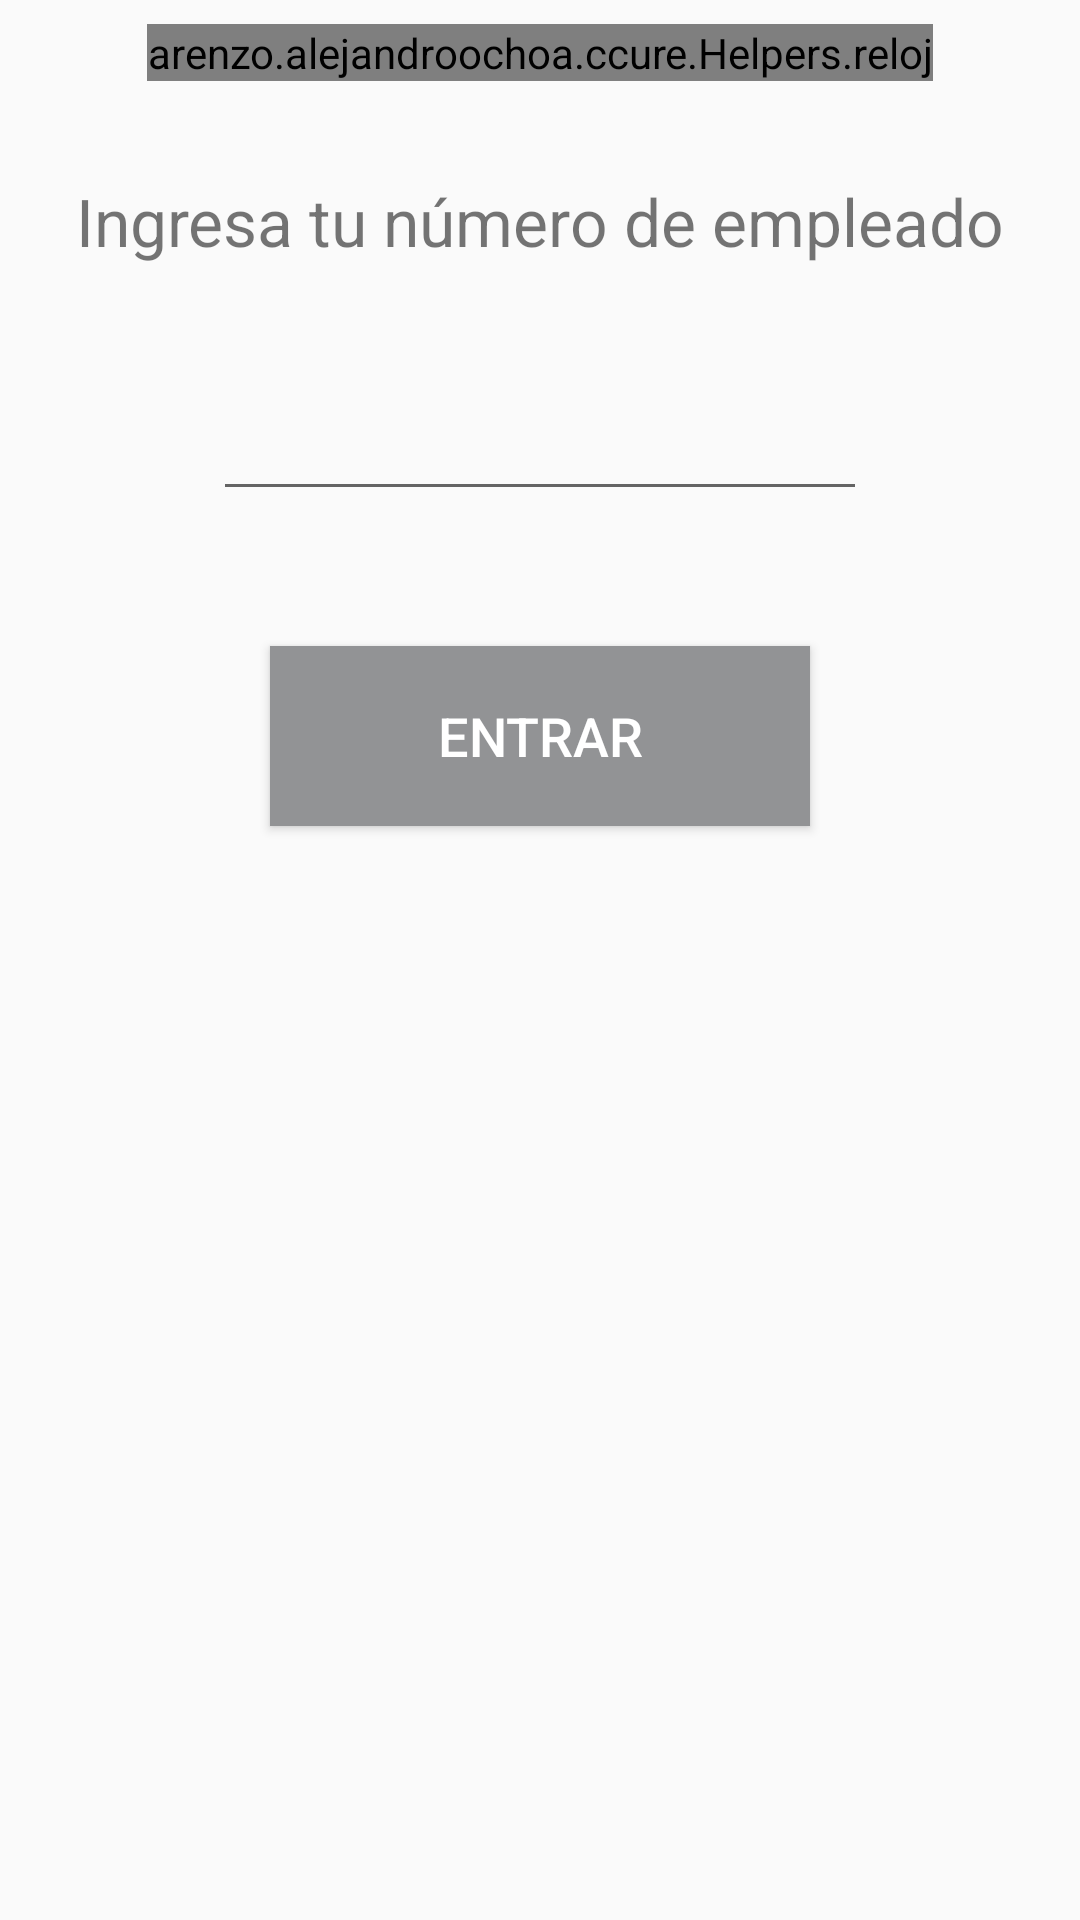

Here is an Android app screen rendered from its layout file. Give the layout XML and the strings, colors and styles it references.
<!-- AndroidManifest.xml: application theme AppThemeActionBar -->
<!-- res/layout/activity_login_manual.xml -->
<?xml version="1.0" encoding="utf-8"?>
<android.support.constraint.ConstraintLayout xmlns:android="http://schemas.android.com/apk/res/android"
    xmlns:app="http://schemas.android.com/apk/res-auto"
    xmlns:tools="http://schemas.android.com/tools"
    android:layout_width="match_parent"
    android:layout_height="match_parent"
    tools:context="arenzo.alejandroochoa.ccure.Activities.loginManual">

    <arenzo.alejandroochoa.ccure.Helpers.reloj
        android:id="@+id/txtFechaLoginManual"
        android:layout_width="wrap_content"
        android:layout_height="wrap_content"
        android:layout_marginLeft="8dp"
        android:layout_marginRight="8dp"
        android:layout_marginTop="8dp"
        android:text="DigitalClock"
        android:textSize="22sp"
        app:layout_constraintLeft_toLeftOf="parent"
        app:layout_constraintRight_toRightOf="parent"
        app:layout_constraintTop_toTopOf="parent" />

    <Button
        android:id="@+id/btnLoginManual"
        android:layout_width="180dp"
        android:layout_height="60dp"
        android:layout_marginLeft="8dp"
        android:layout_marginRight="8dp"
        android:layout_marginTop="45dp"
        android:background="@color/primary_light"
        android:foreground="?android:attr/selectableItemBackground"
        android:text="@string/entrar"
        android:textColor="@android:color/white"
        android:textSize="18sp"
        app:layout_constraintLeft_toLeftOf="parent"
        app:layout_constraintRight_toRightOf="parent"
        app:layout_constraintTop_toBottomOf="@+id/edtNumeroEmpleado" />

    <EditText
        android:id="@+id/edtNumeroEmpleado"
        android:layout_width="218dp"
        android:layout_height="45dp"
        android:layout_marginLeft="8dp"
        android:layout_marginRight="8dp"
        android:layout_marginTop="37dp"
        android:ems="10"
        android:inputType="number"
        android:maxLength="5"
        android:singleLine="true"
        android:textSize="18dp"
        app:layout_constraintLeft_toLeftOf="parent"
        app:layout_constraintRight_toRightOf="parent"
        app:layout_constraintTop_toBottomOf="@+id/txtNumeroEmpleado" />

    <TextView
        android:id="@+id/txtNumeroEmpleado"
        android:layout_width="wrap_content"
        android:layout_height="wrap_content"
        android:layout_marginLeft="8dp"
        android:layout_marginRight="8dp"
        android:layout_marginTop="32dp"
        android:text="@string/escribe_tu_numero_de_empleado"
        android:textSize="22dp"
        app:layout_constraintLeft_toLeftOf="parent"
        app:layout_constraintRight_toRightOf="parent"
        app:layout_constraintTop_toBottomOf="@+id/txtFechaLoginManual" />
</android.support.constraint.ConstraintLayout>
<!-- resources referenced by this layout -->
<resources>
  <color name="primary_light">#929395</color>
  <string name="entrar">Entrar</string>
  <string name="escribe_tu_numero_de_empleado">Ingresa tu número de empleado</string>
  <style name="AppThemeActionBar" parent="Theme.AppCompat.Light.DarkActionBar">
          
          <item name="colorPrimary">@color/primary</item>
          <item name="colorPrimaryDark">@color/primary_dark</item>
          <item name="colorAccent">@color/accent</item>
      </style>
  <color name="primary">#ee5351</color>
  <color name="primary_dark">#d33031</color>
  <color name="accent">#C6361B</color>
</resources>
